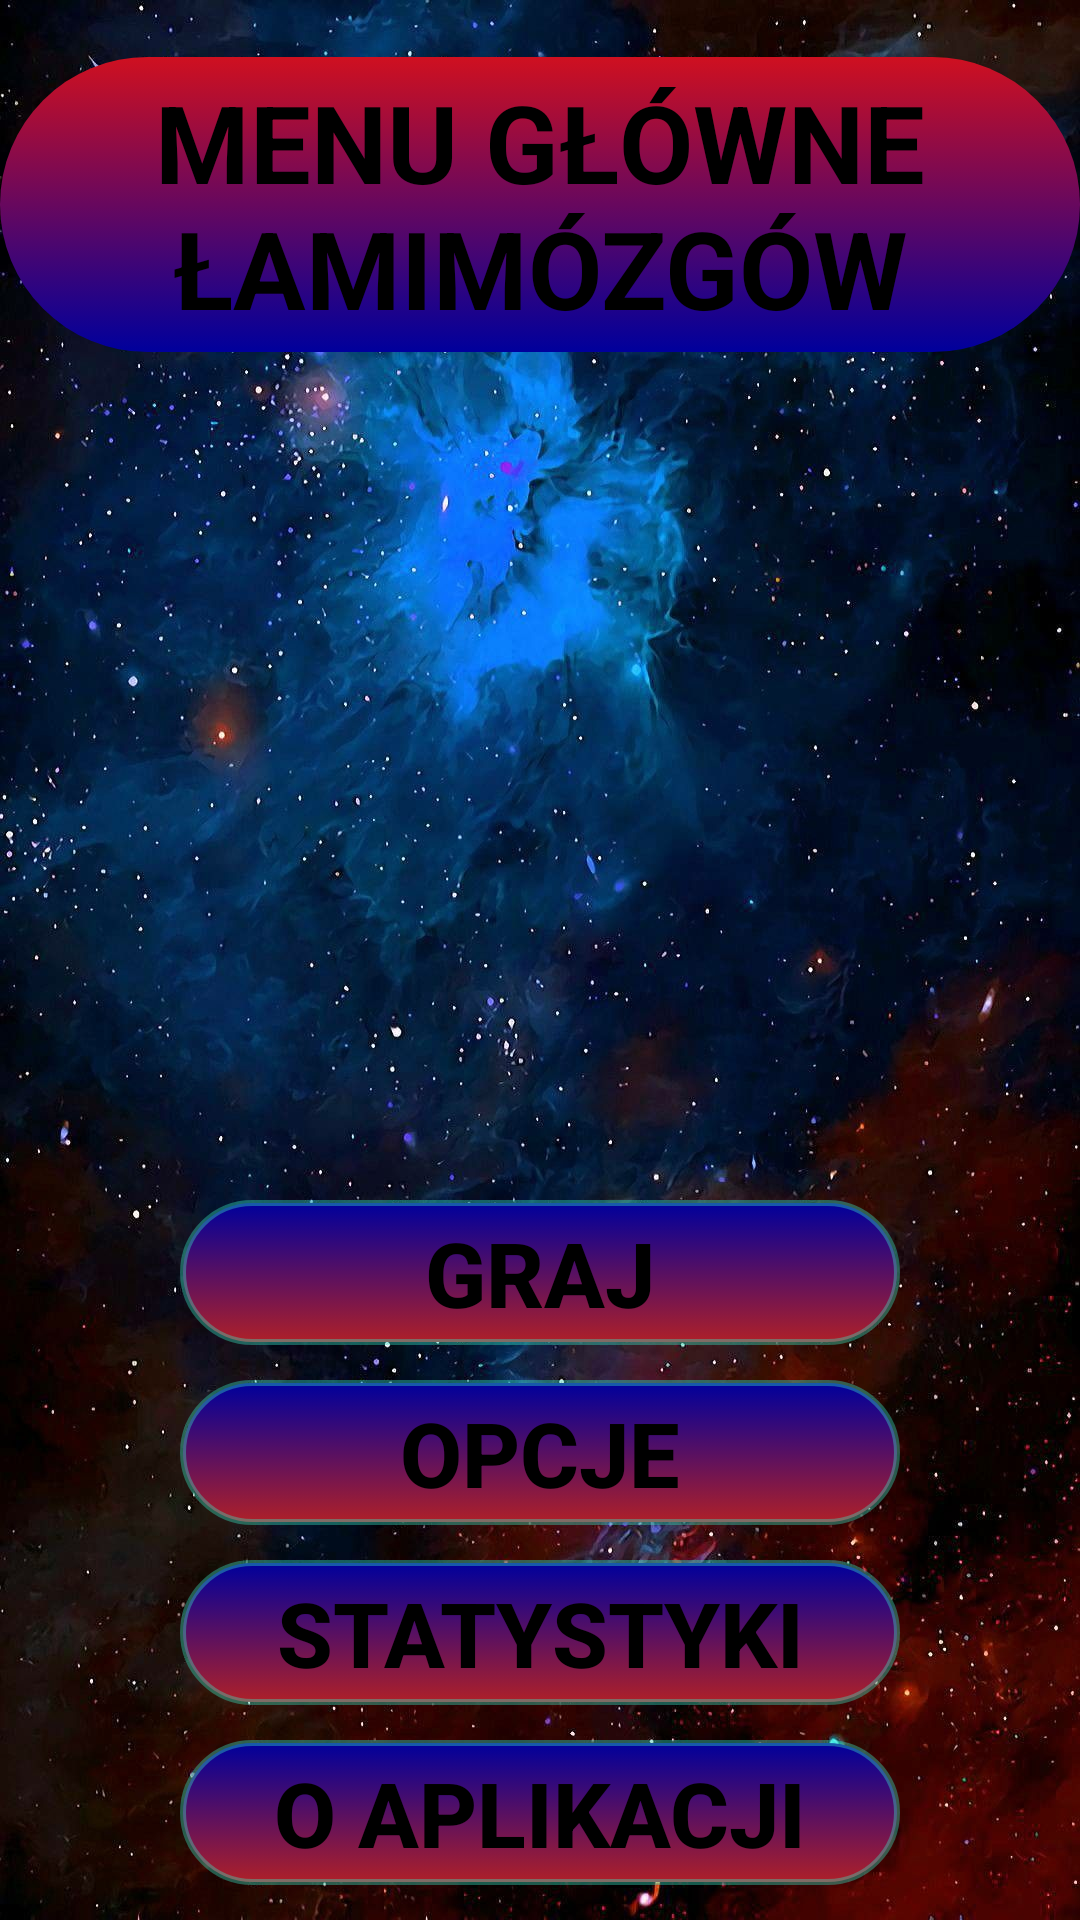

Layout XML and referenced resources for this Android screen:
<!-- AndroidManifest.xml: application theme AppTheme -->
<!-- res/layout/activity_main.xml -->
<?xml version="1.0" encoding="utf-8"?>
<RelativeLayout xmlns:android="http://schemas.android.com/apk/res/android"
    xmlns:app="http://schemas.android.com/apk/res-auto"
    android:layout_width="match_parent"
    android:layout_height="match_parent"
    android:background="@drawable/background4">

    <TextView
        android:id="@+id/MainText"
        android:layout_width="wrap_content"
        android:layout_height="wrap_content"
        android:layout_alignParentStart="true"
        android:layout_alignParentTop="true"
        android:layout_alignParentEnd="true"
        android:layout_marginStart="0dp"
        android:layout_marginTop="19dp"
        android:layout_marginEnd="0dp"
        android:background="@drawable/round_text_view"
        android:text="@string/menu"
        android:textAlignment="center"
        android:textAllCaps="true"
        android:textColor="@android:color/black"
        android:textSize="36sp"
        android:textStyle="bold"
        app:fontFamily="@font/rubik_mono_one" />

    <Button
        android:id="@+id/play"
        android:layout_width="match_parent"
        android:layout_height="wrap_content"
        android:layout_below="@id/MainText"
        android:layout_alignParentTop="true"
        android:layout_centerHorizontal="true"
        android:layout_marginStart="60dp"
        android:layout_marginTop="400dp"
        android:layout_marginEnd="60dp"
        android:background="@drawable/round_button"
        android:text="@string/play"
        android:textColor="@android:color/black"
        android:textSize="30sp"
        android:textStyle="bold" />

    <Button
        android:id="@+id/options"
        android:layout_width="match_parent"
        android:layout_height="wrap_content"
        android:layout_below="@id/play"
        android:layout_alignParentTop="true"
        android:layout_centerHorizontal="true"
        android:layout_marginStart="60dp"
        android:layout_marginTop="460dp"
        android:layout_marginEnd="60dp"
        android:background="@drawable/round_button"
        android:text="@string/options"
        android:textColor="@android:color/black"
        android:textSize="30sp"
        android:textStyle="bold" />

    <Button
        android:id="@+id/statistics"
        android:layout_width="match_parent"
        android:layout_height="wrap_content"
        android:layout_below="@+id/options"
        android:layout_alignParentTop="true"
        android:layout_centerHorizontal="true"
        android:layout_marginStart="60dp"
        android:layout_marginTop="520dp"
        android:layout_marginEnd="60dp"
        android:background="@drawable/round_button"
        android:text="@string/statistics"
        android:textColor="@android:color/black"
        android:textSize="30sp"
        android:textStyle="bold" />

    <Button
        android:id="@+id/about"
        android:layout_width="match_parent"
        android:layout_height="wrap_content"
        android:layout_below="@+id/statistics"
        android:layout_alignParentTop="true"
        android:layout_centerHorizontal="true"
        android:layout_marginStart="60dp"
        android:layout_marginTop="580dp"
        android:layout_marginEnd="60dp"
        android:background="@drawable/round_button"
        android:text="@string/about"
        android:textColor="@android:color/black"
        android:textSize="30sp"
        android:textStyle="bold" />

    <ImageView
        android:id="@+id/imageView"
        android:layout_width="282dp"
        android:layout_height="277dp"
        android:layout_alignEnd="@+id/play"
        android:layout_alignParentTop="true"
        android:layout_marginTop="116dp"
        android:layout_marginEnd="4dp"
        android:contentDescription="@string/logo"
        app:srcCompat="@drawable/logo" />

</RelativeLayout>
<!-- resources referenced by this layout -->
<resources>
  <!-- drawable background4: jpg bitmap (drawable, 208585 bytes) -->
  <!-- drawable round_button (drawable) -->
  <?xml version="1.0" encoding="utf-8"?>
  <selector xmlns:android="http://schemas.android.com/apk/res/android">
      <item android:state_pressed="false">
          <shape android:shape="rectangle">
              <corners android:radius="1000dp" />
              <stroke
                  android:width="2dip"
                  android:color="#643ae3c1" />
              <padding
                  android:bottom="4dp"
                  android:left="4dp"
                  android:right="4dp"
                  android:top="4dp" />
              <gradient
                  android:startColor="#AE2029"
                  android:endColor="#00009C"
                  android:angle="90" />
          </shape>
      </item>
      <item android:state_pressed="true">
          <shape android:shape="rectangle">
              <corners android:radius="1000dp" />
              <stroke
                  android:width="2dip"
                  android:color="#643ae3c1" />
              <padding
                  android:bottom="4dp"
                  android:left="4dp"
                  android:right="4dp"
                  android:top="4dp" />
              <gradient
                  android:startColor="#AE2029"
                  android:endColor="#00009C"
                  android:angle="90" />
          </shape>
      </item>
  </selector>
  <!-- drawable round_text_view (drawable) -->
  <?xml version="1.0" encoding="utf-8"?>
  <selector xmlns:android="http://schemas.android.com/apk/res/android">
      <item android:state_pressed="false">
          <shape android:shape="rectangle">
              <corners android:radius="1000dp" />
              <padding
                  android:bottom="4dp"
                  android:left="4dp"
                  android:right="4dp"
                  android:top="4dp" />
              <gradient
                  android:startColor="@color/dukeBlue"
                  android:endColor="@color/lava"
                  android:angle="90" />
          </shape>
      </item>
  </selector>
  <string name="about">O aplikacji</string>
  <string name="logo">logo</string>
  <string name="menu">Menu główne Łamimózgów</string>
  <string name="options">Opcje</string>
  <string name="play">Graj</string>
  <string name="statistics">Statystyki</string>
  <style name="AppTheme" parent="Theme.AppCompat.NoActionBar">
          
          <item name="colorPrimary">@color/colorPrimary</item>
          <item name="colorPrimaryDark">@color/colorPrimaryDark</item>
          <item name="colorAccent">@color/colorAccent</item>
      </style>
  <color name="dukeBlue">#00009C</color>
  <color name="lava">#CF1020</color>
  <color name="colorPrimary">#008577</color>
  <color name="colorPrimaryDark">#00574b</color>
  <color name="colorAccent">#d81b60</color>
</resources>
